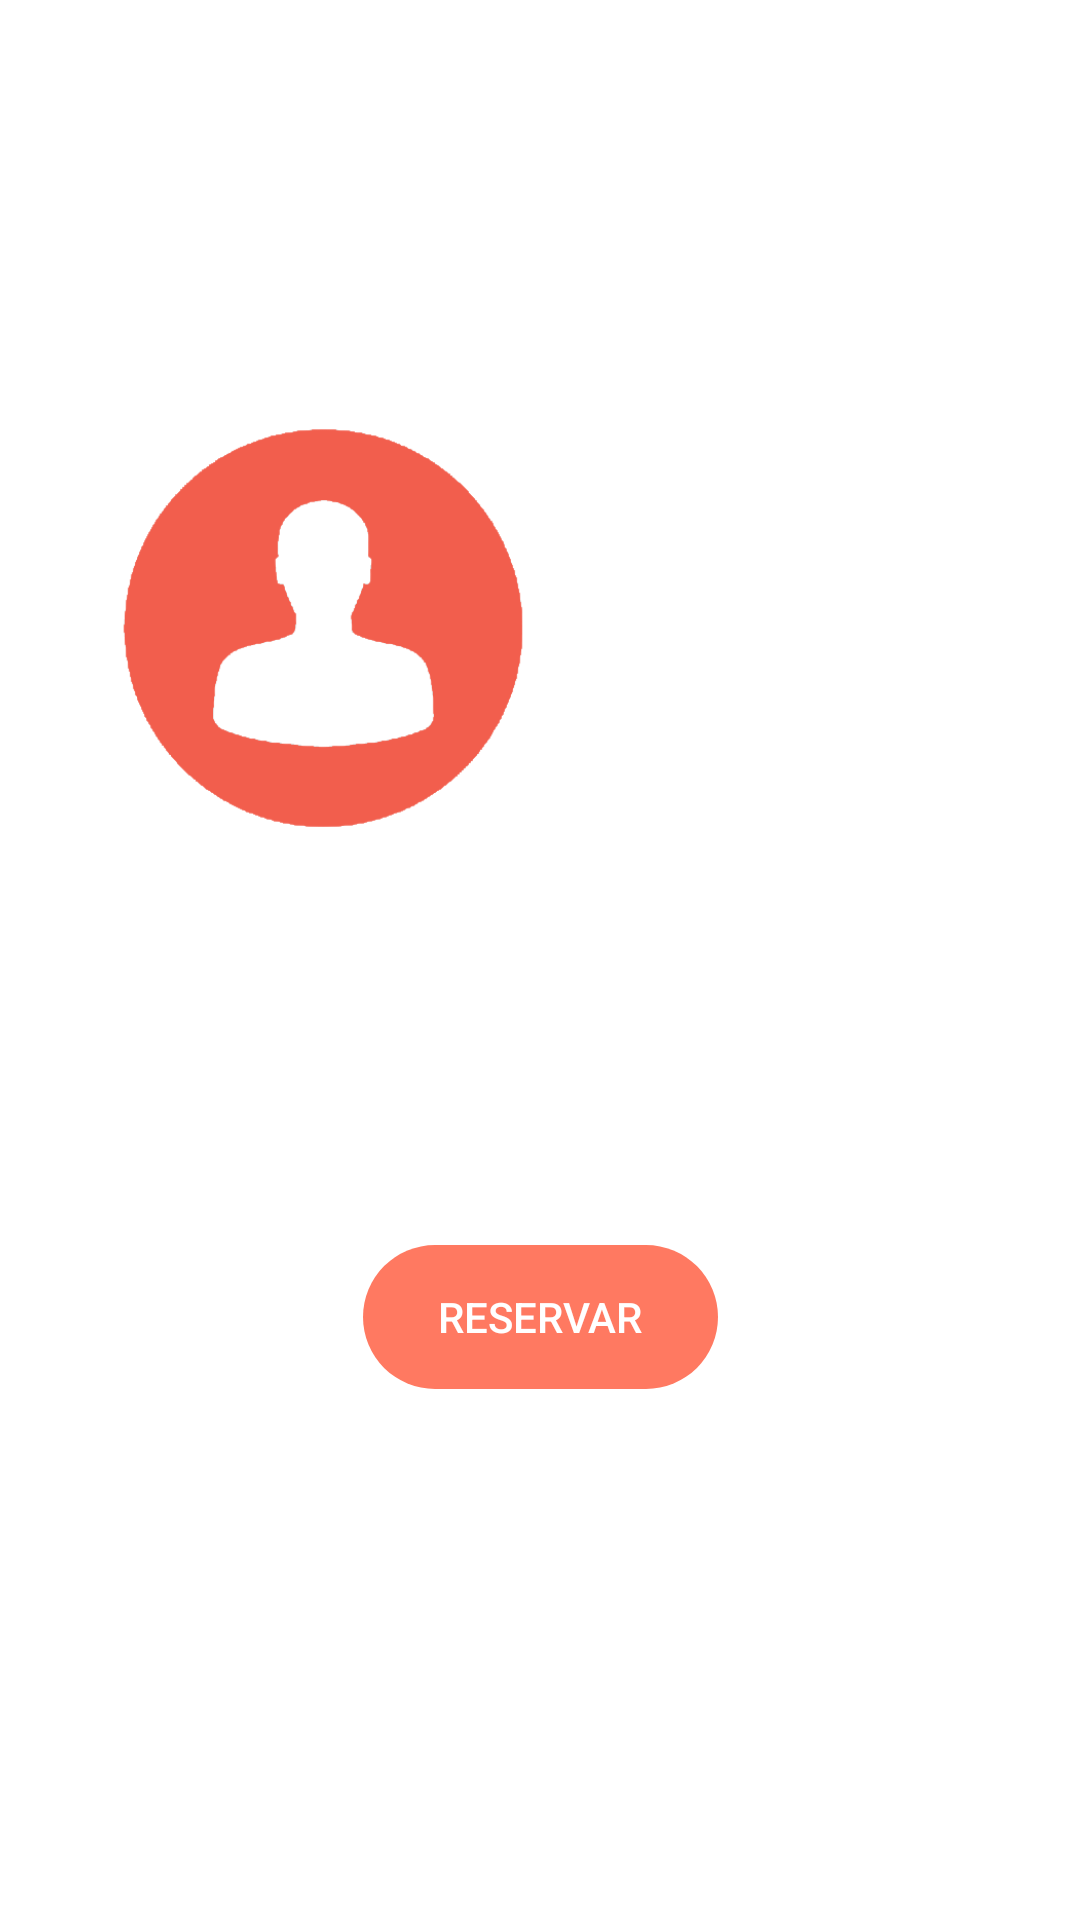

Produce the Android XML layout that renders to this screen, including the resource entries it uses.
<!-- AndroidManifest.xml: application theme Theme.BoxLevel -->
<!-- res/layout/reservar_activity.xml -->
<?xml version="1.0" encoding="utf-8"?>
<androidx.constraintlayout.widget.ConstraintLayout xmlns:android="http://schemas.android.com/apk/res/android"
    xmlns:app="http://schemas.android.com/apk/res-auto"
    xmlns:tools="http://schemas.android.com/tools"
    android:layout_width="match_parent"
    android:layout_height="match_parent">

    <TextView
        android:id="@+id/textView"
        android:layout_width="wrap_content"
        android:layout_height="wrap_content"
        android:textSize="24sp"
        android:textStyle="bold"
        app:layout_constraintBottom_toTopOf="@id/textView2"
        app:layout_constraintEnd_toEndOf="parent"
        app:layout_constraintStart_toEndOf="@+id/imageView"
        app:layout_constraintTop_toTopOf="@+id/imageView"
        app:layout_constraintVertical_chainStyle="packed"
        tools:text="16:30" />

    <TextView
        android:id="@+id/textView2"
        android:layout_width="wrap_content"
        android:layout_height="wrap_content"
        android:textSize="20sp"
        app:layout_constraintBottom_toBottomOf="@+id/imageView"
        app:layout_constraintEnd_toEndOf="parent"
        app:layout_constraintStart_toEndOf="@+id/imageView"
        app:layout_constraintTop_toBottomOf="@+id/textView"
        tools:text="Lucas" />

    <androidx.appcompat.widget.AppCompatButton
        android:id="@+id/button"
        style="@style/myButton"
        android:layout_width="wrap_content"
        android:layout_height="wrap_content"
        android:text="@string/Reservar"
        app:layout_constraintBottom_toBottomOf="parent"
        app:layout_constraintEnd_toEndOf="parent"
        app:layout_constraintStart_toStartOf="parent"
        app:layout_constraintTop_toBottomOf="@+id/textView2"
        tools:layout_editor_absoluteX="293dp"
        tools:layout_editor_absoluteY="798dp" />

    <ImageView
        android:id="@+id/imageView"
        android:layout_width="200dp"
        android:layout_height="400dp"
        android:layout_margin="8dp"
        app:layout_constraintStart_toStartOf="parent"
        app:layout_constraintTop_toTopOf="parent"
        android:src="@drawable/boxlevel4" />

</androidx.constraintlayout.widget.ConstraintLayout>
<!-- resources referenced by this layout -->
<resources>
  <!-- drawable boxlevel4: png bitmap (drawable, 16661 bytes) -->
  <string name="Reservar">Reservar</string>
  <style name="myButton">
          <item name="android:background">@drawable/btn_background</item>
          <item name="android:backgroundTint">@color/secondary</item>
          <item name="android:textColor">@color/white</item>
      </style>
  <style name="Theme.BoxLevel" parent="Theme.MaterialComponents.DayNight.DarkActionBar">
          
          <item name="colorPrimary">@color/secondary</item>
          <item name="colorPrimaryVariant">@color/black</item>
          <item name="colorOnPrimary">@color/white</item>
          
          <item name="colorSecondary">@color/teal_200</item>
          <item name="colorSecondaryVariant">@color/teal_700</item>
          <item name="colorOnSecondary">@color/black</item>
          
          <item name="android:statusBarColor" tools:targetApi="l">?attr/colorPrimaryVariant</item>
          
      </style>
  <!-- drawable btn_background (drawable) -->
  <?xml version="1.0" encoding="utf-8"?>
  <selector xmlns:android="http://schemas.android.com/apk/res/android">
      <item android:state_pressed="false" android:drawable="@drawable/rounded_background"/>
      <item android:state_pressed="true" android:drawable="@drawable/rounded_background"/>
  </selector>
  <color name="secondary">#ff7961</color>
  <color name="white">#FFFFFFFF</color>
  <color name="black">#FF000000</color>
  <color name="teal_200">#FF03DAC5</color>
  <color name="teal_700">#FF018786</color>
  <!-- drawable rounded_background (drawable) -->
  <?xml version="1.0" encoding="utf-8"?>
  <shape xmlns:android="http://schemas.android.com/apk/res/android"
      android:shape="rectangle">
  
      <corners android:radius="50dp"/>
  
      <padding
          android:bottom="10dp"
          android:left="25dp"
          android:right="25dp"
          android:top="10dp"/>
  
  </shape>
</resources>
